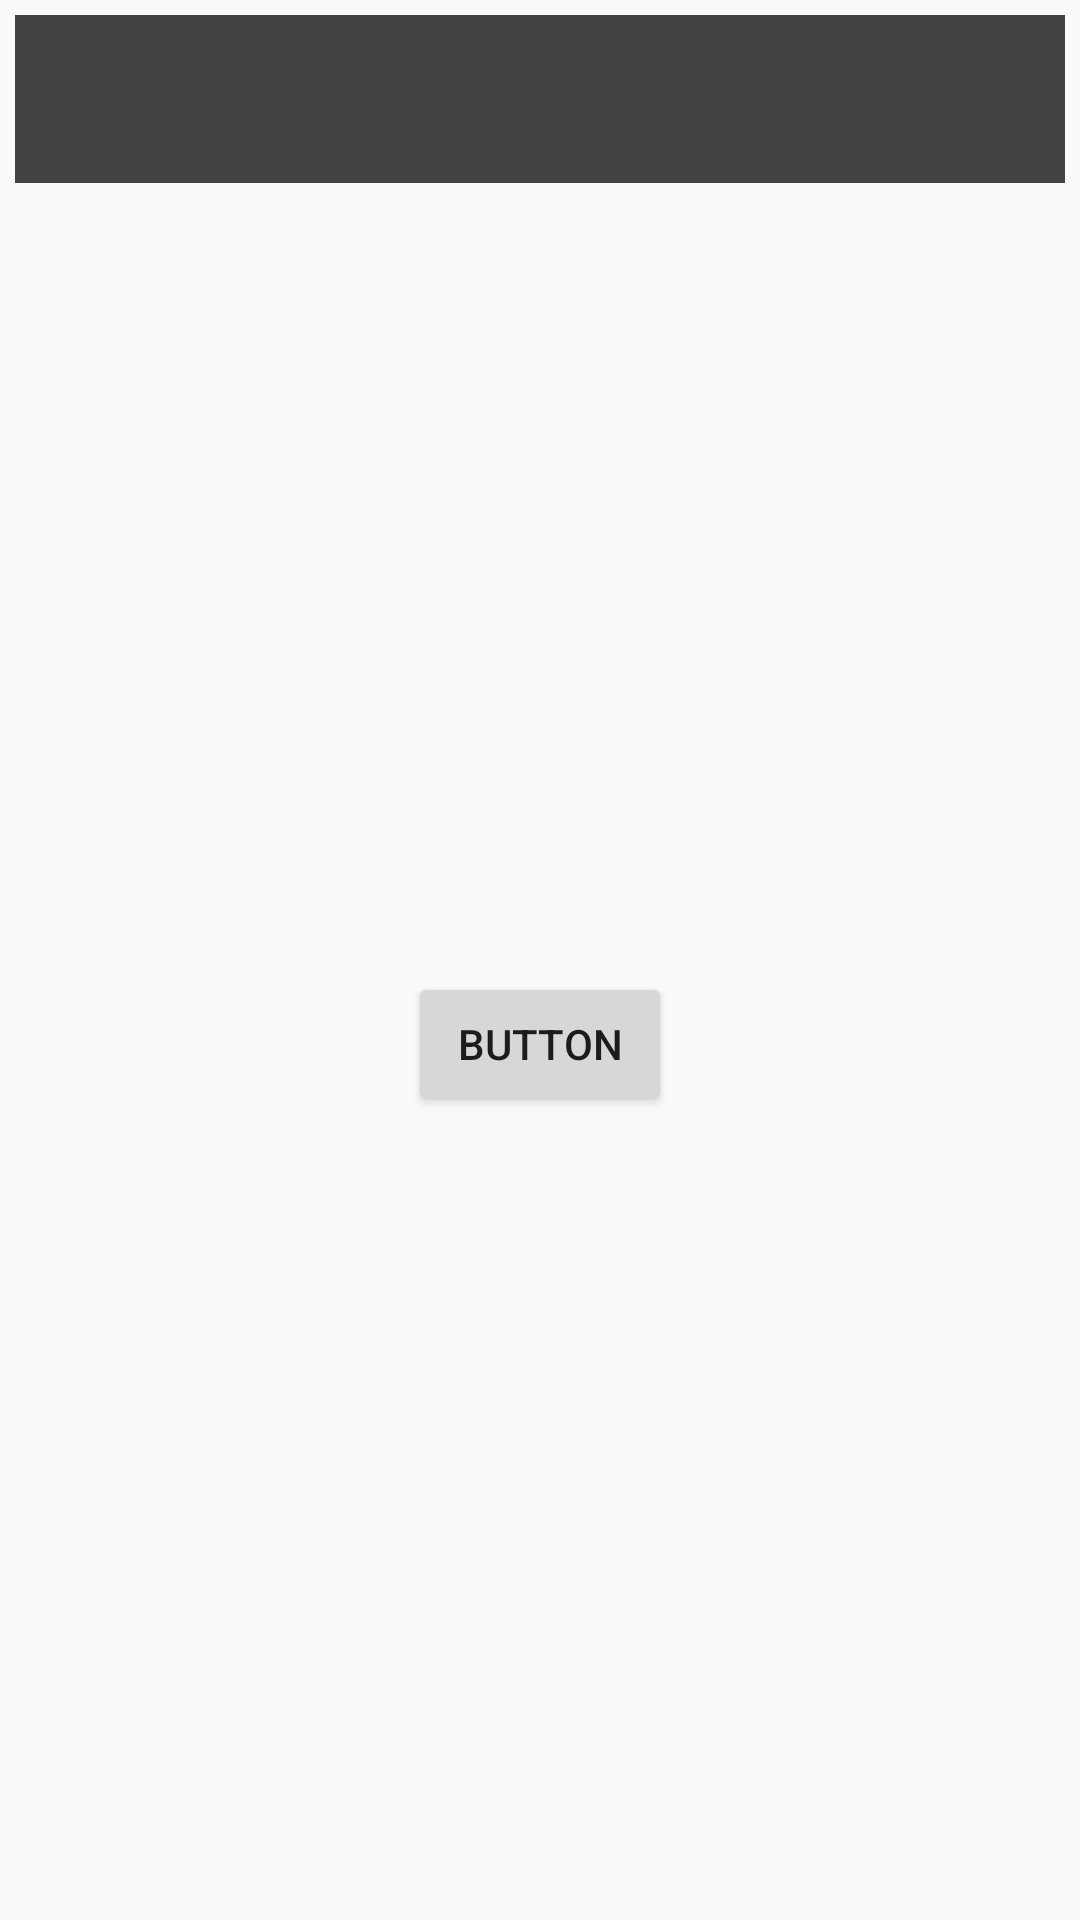

Here is an Android app screen rendered from its layout file. Give the layout XML and the strings, colors and styles it references.
<!-- AndroidManifest.xml: application theme Theme.LetThereBeLight -->
<!-- res/layout/activity_manage_blue_prints.xml -->
<?xml version="1.0" encoding="utf-8"?>
<androidx.constraintlayout.widget.ConstraintLayout xmlns:android="http://schemas.android.com/apk/res/android"
    xmlns:app="http://schemas.android.com/apk/res-auto"
    xmlns:tools="http://schemas.android.com/tools"
    android:layout_width="match_parent"
    android:layout_height="match_parent"
    android:background="@drawable/lightbulb"
    android:paddingLeft="5sp"
    android:paddingTop="5sp"
    android:paddingRight="5sp"
    android:paddingBottom="5sp"
    tools:context=".MainActivity">

    <include
        android:id="@+id/app_bar"
        layout="@layout/main_appbar" />

    <Button
        android:id="@+id/moveOn"
        android:layout_width="wrap_content"
        android:layout_height="wrap_content"
        android:text="button"
        app:layout_constraintBottom_toBottomOf="parent"
        app:layout_constraintEnd_toEndOf="parent"
        app:layout_constraintStart_toStartOf="parent"
        app:layout_constraintTop_toBottomOf="@+id/app_bar" />

</androidx.constraintlayout.widget.ConstraintLayout>
<!-- res/layout/main_appbar.xml (included above) -->
<?xml version="1.0" encoding="utf-8"?>
<androidx.appcompat.widget.Toolbar xmlns:android="http://schemas.android.com/apk/res/android"
    android:layout_width="match_parent"
    android:layout_height="?actionBarSize"
    android:background="@color/cardview_dark_background"
    android:theme="@style/ThemeOverlay.AppCompat.Dark.ActionBar"
    android:id="@+id/app_bar" >



</androidx.appcompat.widget.Toolbar>
<!-- resources referenced by this layout -->
<resources>
  <style name="Theme.LetThereBeLight" parent="Theme.AppCompat.DayNight.NoActionBar">
          
          <item name="colorPrimary">@color/black</item>
          <item name="colorPrimaryVariant">@color/black</item>
          <item name="colorOnPrimary">@color/white</item>
          
          <item name="colorSecondary">@color/teal_200</item>
          <item name="colorSecondaryVariant">@color/teal_700</item>
          <item name="colorOnSecondary">@color/black</item>
          
          <item name="android:statusBarColor" tools:targetApi="l">?attr/colorPrimaryVariant</item>
          
      </style>
  <!-- not gathered from this repository: default colours our renderer supplied (Android Studio template values) -->
  <color name="teal_200">#FF03DAC5</color>
  <color name="teal_700">#FF018786</color>
  <color name="black">#FF000000</color>
  <color name="white">#FFFFFFFF</color>
</resources>
